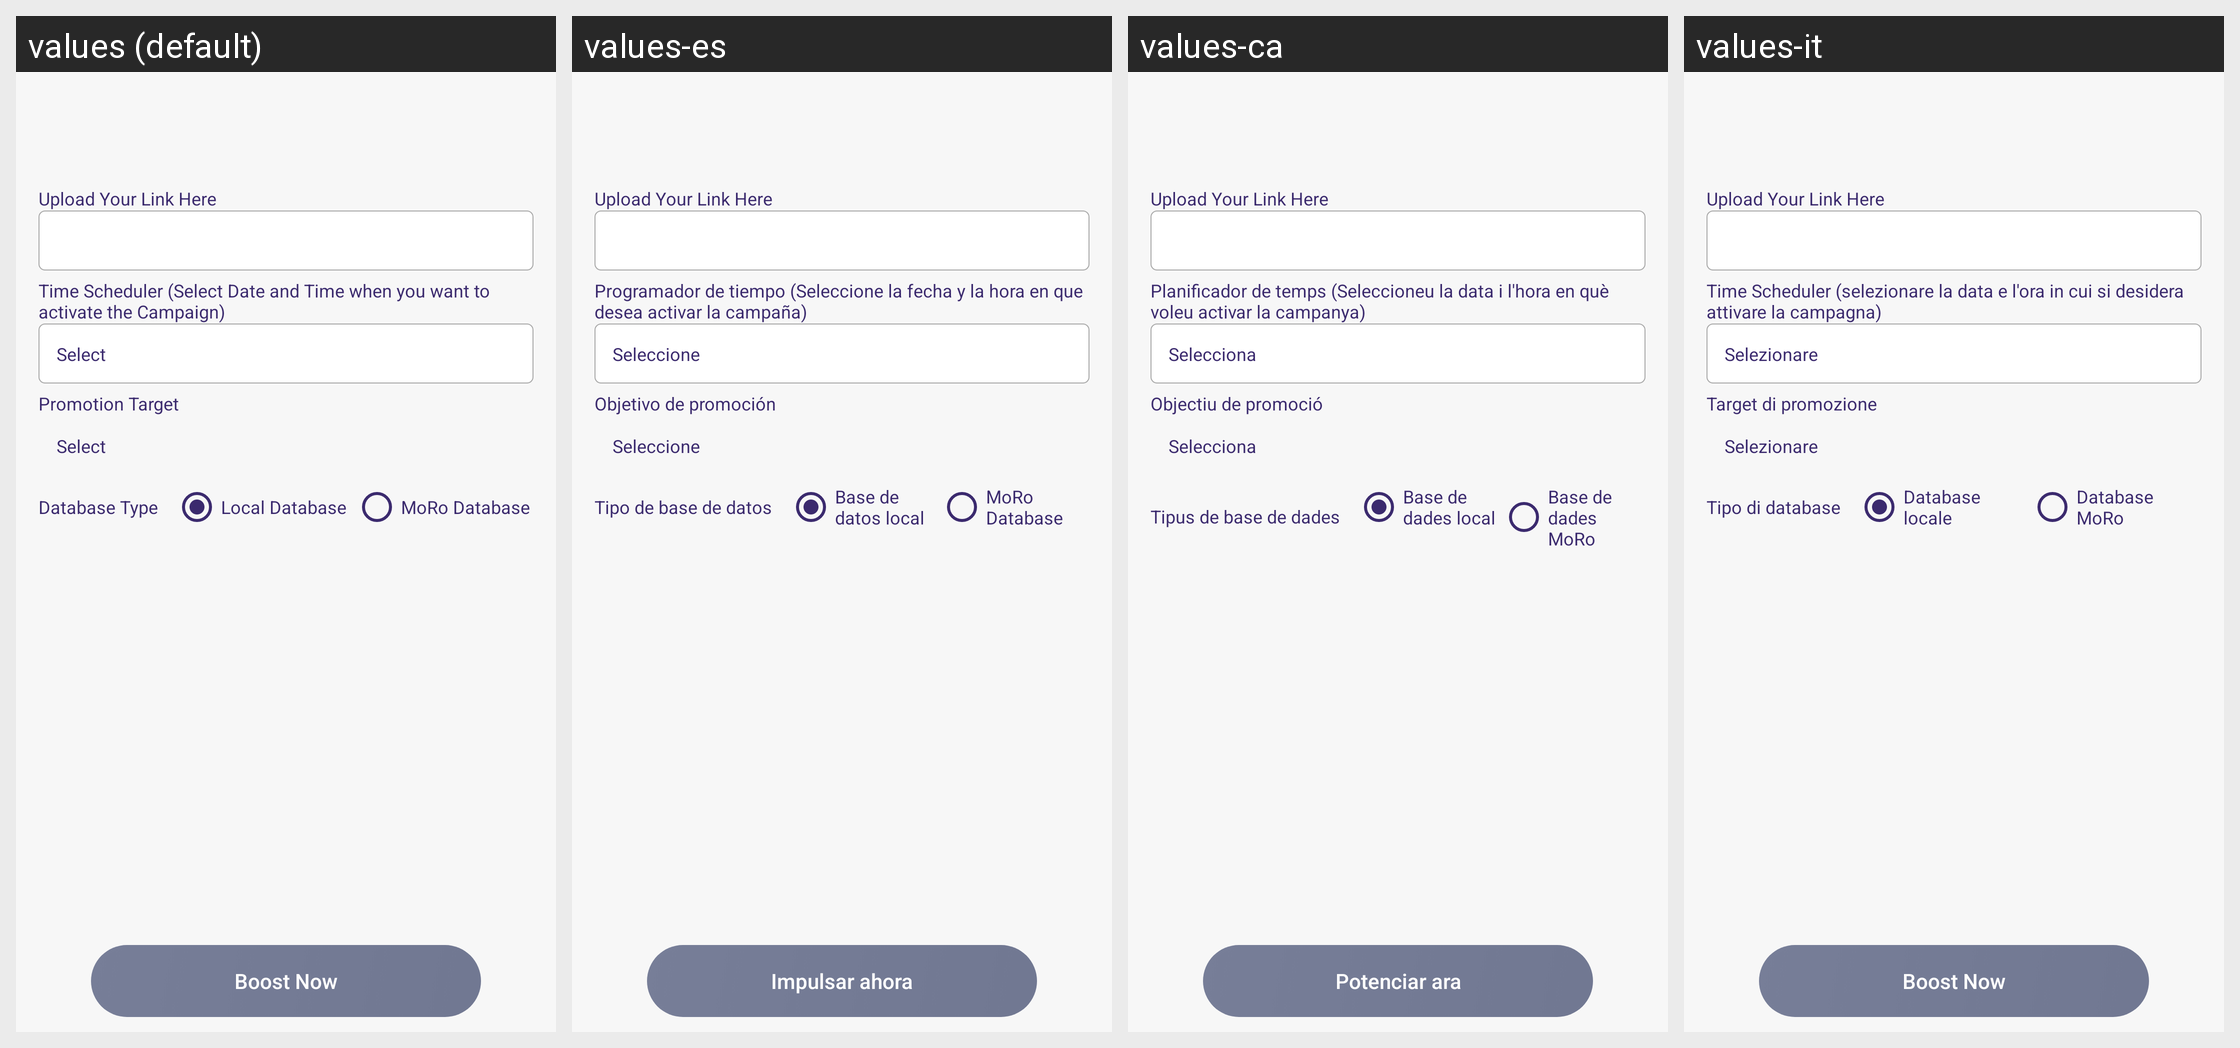

The Android screen above is rendered under several locales of the same app. Produce the string resources it draws, with the default and per-locale values.
Android screen res/layout/activity_shared.xml rendered under 4 locales, left to right: values (default), values-es, values-ca, values-it. Device: Nexus 5 (rendered at 1080×1920; each locale shown at half size, 540×960, under a caption strip naming it); theme AppTheme.
Other locales in the repository, not shown: values-de, values-fr, values-in, values-nl, values-ru, values-uk.
Strings drawn on this screen, with the default value and each locale's value (text and hints the layout hard-codes, and strings that could not be matched under every locale, appear in the picture but are not listed):

time_scheduler_select_date_and_time_when_you_want_to_activate_the_campaign
  values: Time Scheduler (Select Date and Time when you want to activate the Campaign)
  values-es: Programador de tiempo (Seleccione la fecha y la hora en que desea activar la campaña)
  values-ca: Planificador de temps (Seleccioneu la data i l'hora en què voleu activar la campanya)
  values-it: Time Scheduler (selezionare la data e l'ora in cui si desidera attivare la campagna)

select
  values: Select
  values-es: Seleccione
  values-ca: Selecciona
  values-it: Selezionare

promotion_target
  values: Promotion Target
  values-es: Objetivo de promoción
  values-ca: Objectiu de promoció
  values-it: Target di promozione

database_type
  values: Database Type
  values-es: Tipo de base de datos
  values-ca: Tipus de base de dades
  values-it: Tipo di database

local_database
  values: Local Database
  values-es: Base de datos local
  values-ca: Base de dades local
  values-it: Database locale

moro_database
  values: MoRo Database
  values-es: MoRo Database
  values-ca: Base de dades MoRo
  values-it: Database MoRo

Boost_Now
  values: Boost Now
  values-es: Impulsar ahora
  values-ca: Potenciar ara
  values-it: Boost Now
